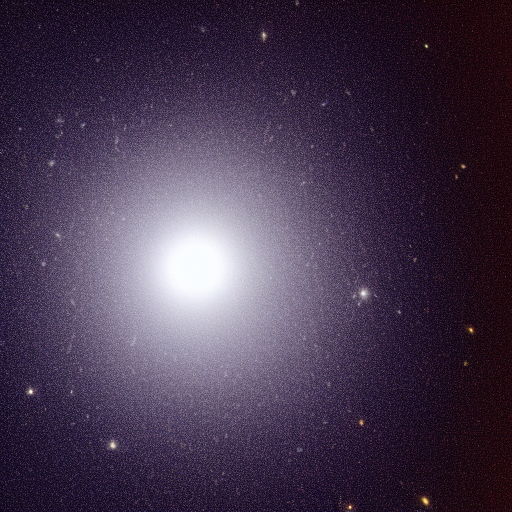
Generation parameters embedded in this image by AUTOMATIC1111 Stable Diffusion web UI or a fork of it (Forge, ...) (PNG 'parameters' text chunk):
The beauty of gravitational lensing, where massive objects bend and distort light.
Steps: 20, Sampler: Euler a, CFG scale: 7, Seed: 3117663867, Size: 512x512, Model hash: 6ce0161689, Model: v1-5-pruned-emaonly